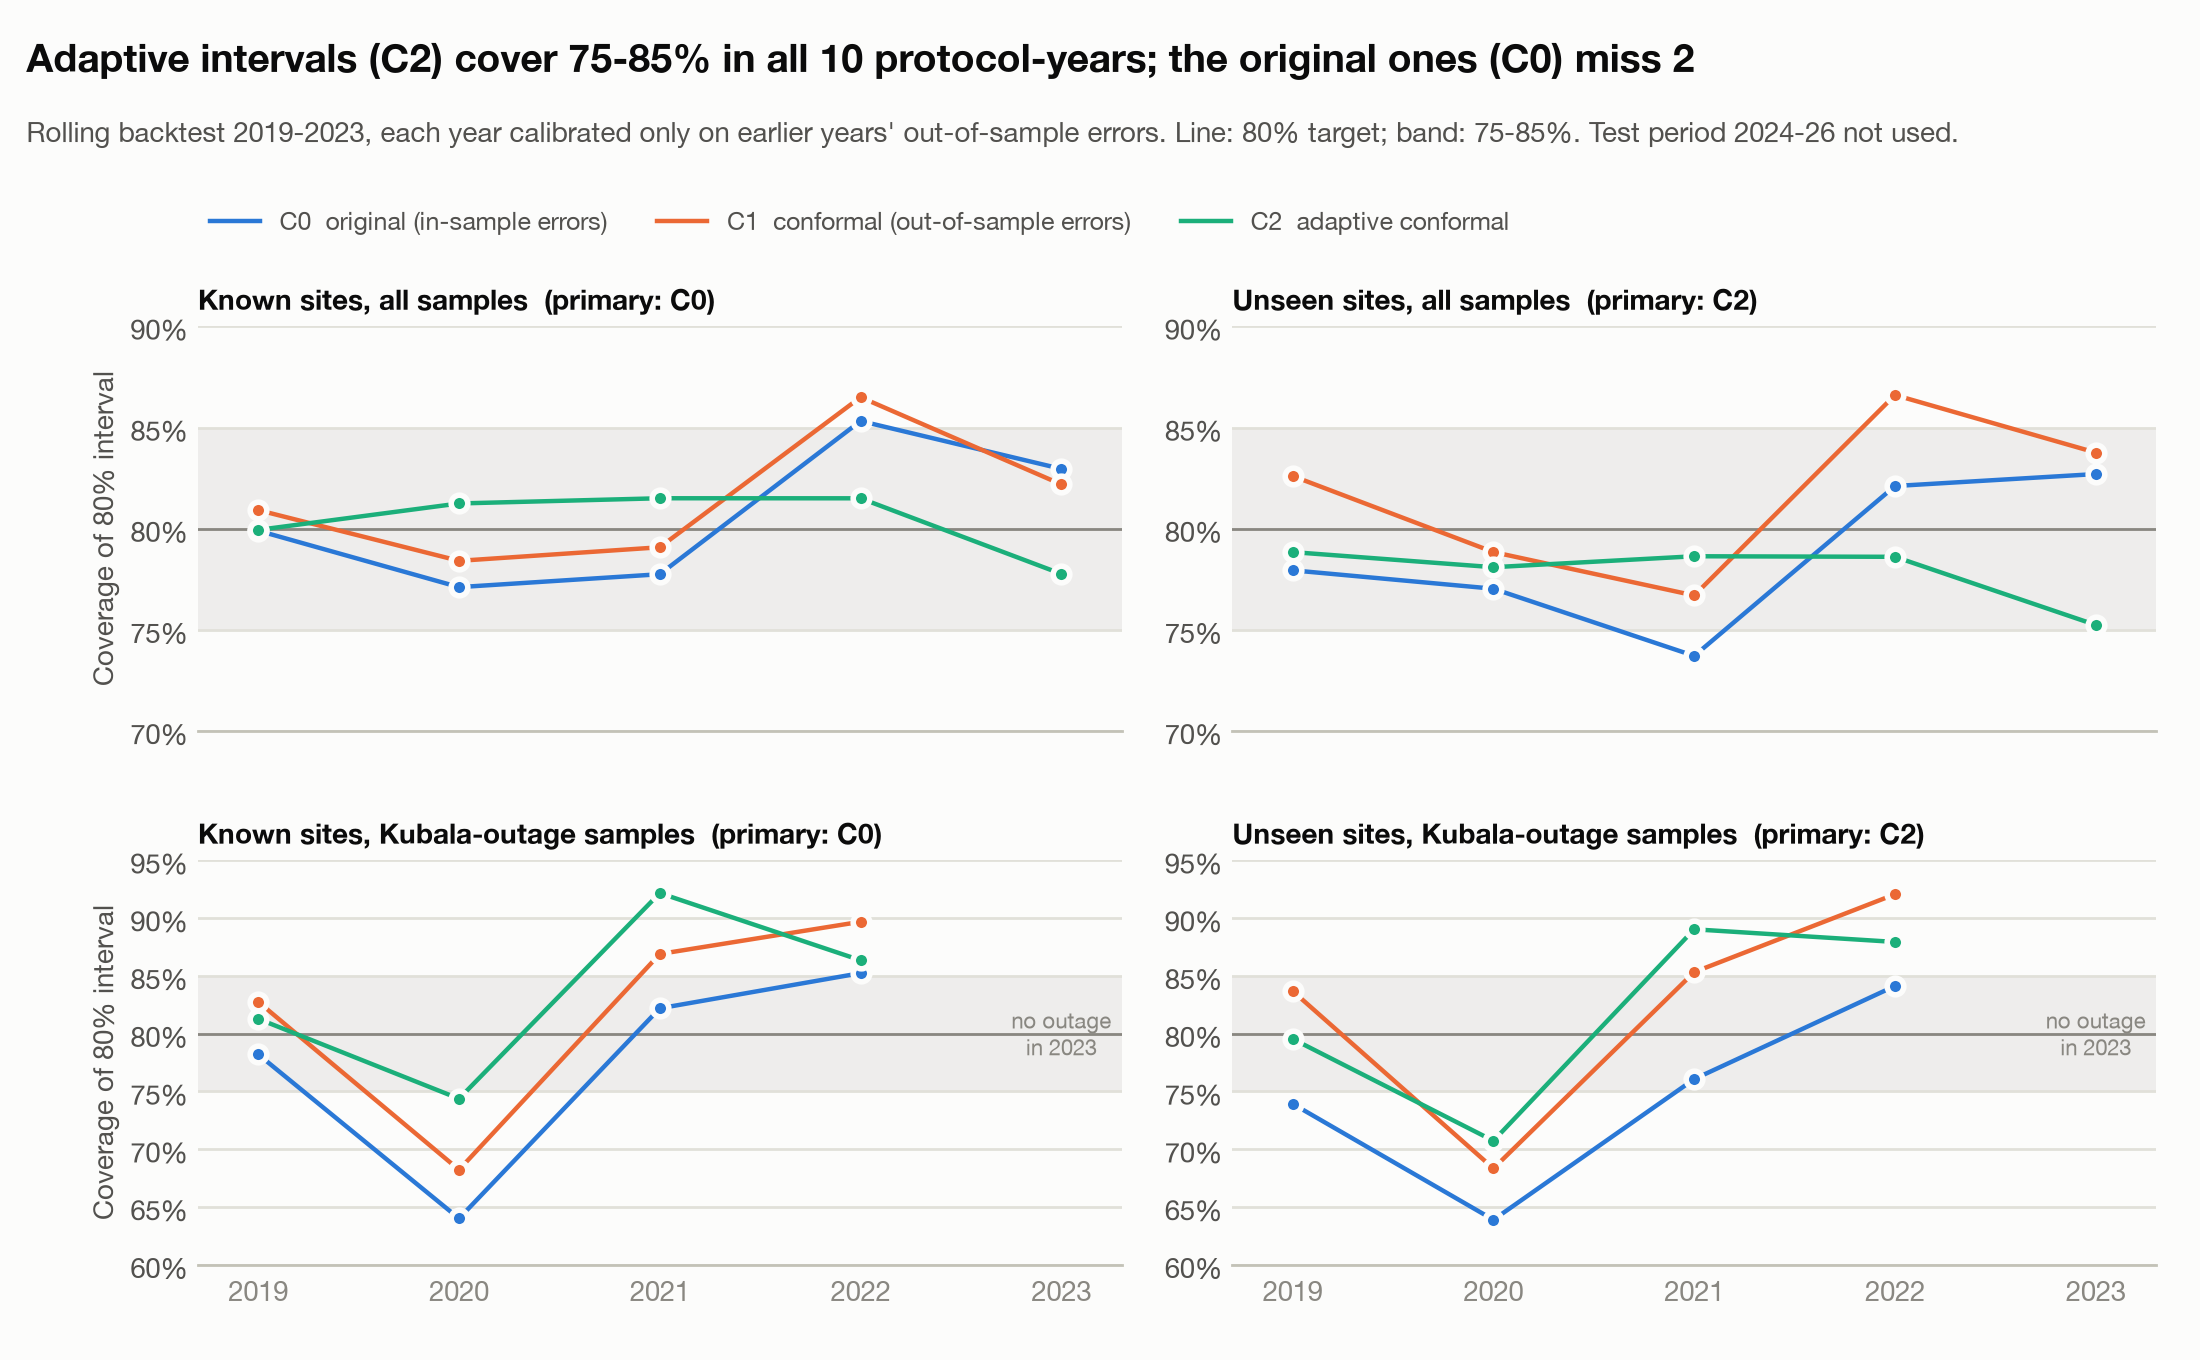

The file beside this chart, header and first rows:
protocol, model, year, method, n, coverage, coverage_outage, coverage_normal, width, interval_score
known_site, E6, 2019, C0, 2552, 0.799, 0.7821, 0.806, 0.6913, 1.057
known_site, E6, 2019, C1, 2552, 0.8092, 0.8275, 0.8016, 0.722, 1.067
known_site, E6, 2019, C2 (gamma=0.1), 2552, 0.7994, 0.8128, 0.7938, 0.6977, 1.07
known_site, E6, 2020, C0, 2538, 0.7711, 0.6401, 0.8404, 0.6695, 1.238
known_site, E6, 2020, C1, 2538, 0.7841, 0.6822, 0.838, 0.6914, 1.231
known_site, E6, 2020, C2 (gamma=0.1), 2538, 0.8125, 0.7437, 0.8488, 0.7536, 1.223
known_site, E6, 2021, C0, 2476, 0.7775, 0.8219, 0.7599, 0.6806, 1.232
known_site, E6, 2021, C1, 2476, 0.7908, 0.8689, 0.7599, 0.7143, 1.258
known_site, E6, 2021, C2 (gamma=0.1), 2476, 0.815, 0.9217, 0.7728, 0.8068, 1.269
known_site, E6, 2022, C0, 2800, 0.8532, 0.8524, 0.8535, 0.7075, 0.9629
known_site, E6, 2022, C1, 2800, 0.865, 0.8968, 0.8558, 0.7453, 0.9939
known_site, E6, 2022, C2 (gamma=0.1), 2800, 0.815, 0.8635, 0.8009, 0.6453, 0.9771
known_site, E6, 2023, C0, 2734, 0.8296, , 0.8296, 0.6517, 0.9789
known_site, E6, 2023, C1, 2734, 0.8219, , 0.8219, 0.643, 0.9917
known_site, E6, 2023, C2 (gamma=0.1), 2734, 0.7776, , 0.7776, 0.5748, 0.9621
unseen_site, E7, 2019, C0, 2552, 0.7794, 0.7393, 0.796, 0.7595, 1.218
unseen_site, E7, 2019, C1, 2552, 0.826, 0.8369, 0.8215, 0.8403, 1.224
unseen_site, E7, 2019, C2 (gamma=0.1), 2552, 0.7884, 0.7955, 0.7855, 0.7761, 1.224
unseen_site, E7, 2020, C0, 2538, 0.7703, 0.639, 0.8398, 0.7484, 1.419
unseen_site, E7, 2020, C1, 2538, 0.7884, 0.6834, 0.844, 0.7922, 1.399
unseen_site, E7, 2020, C2 (gamma=0.1), 2538, 0.7809, 0.7073, 0.8199, 0.8048, 1.39
unseen_site, E7, 2021, C0, 2476, 0.7371, 0.7607, 0.7277, 0.7622, 1.587
unseen_site, E7, 2021, C1, 2476, 0.767, 0.8533, 0.7328, 0.8264, 1.596
unseen_site, E7, 2021, C2 (gamma=0.1), 2476, 0.7863, 0.8903, 0.7452, 0.9591, 1.576
unseen_site, E7, 2022, C0, 2800, 0.8211, 0.8413, 0.8152, 0.8005, 1.152
unseen_site, E7, 2022, C1, 2800, 0.8661, 0.9206, 0.8502, 0.8973, 1.184
unseen_site, E7, 2022, C2 (gamma=0.1), 2800, 0.7861, 0.8794, 0.759, 0.7528, 1.172
unseen_site, E7, 2023, C0, 2734, 0.827, , 0.827, 0.7462, 1.118
unseen_site, E7, 2023, C1, 2734, 0.8376, , 0.8376, 0.781, 1.122
unseen_site, E7, 2023, C2 (gamma=0.1), 2734, 0.7524, , 0.7524, 0.6245, 1.1
